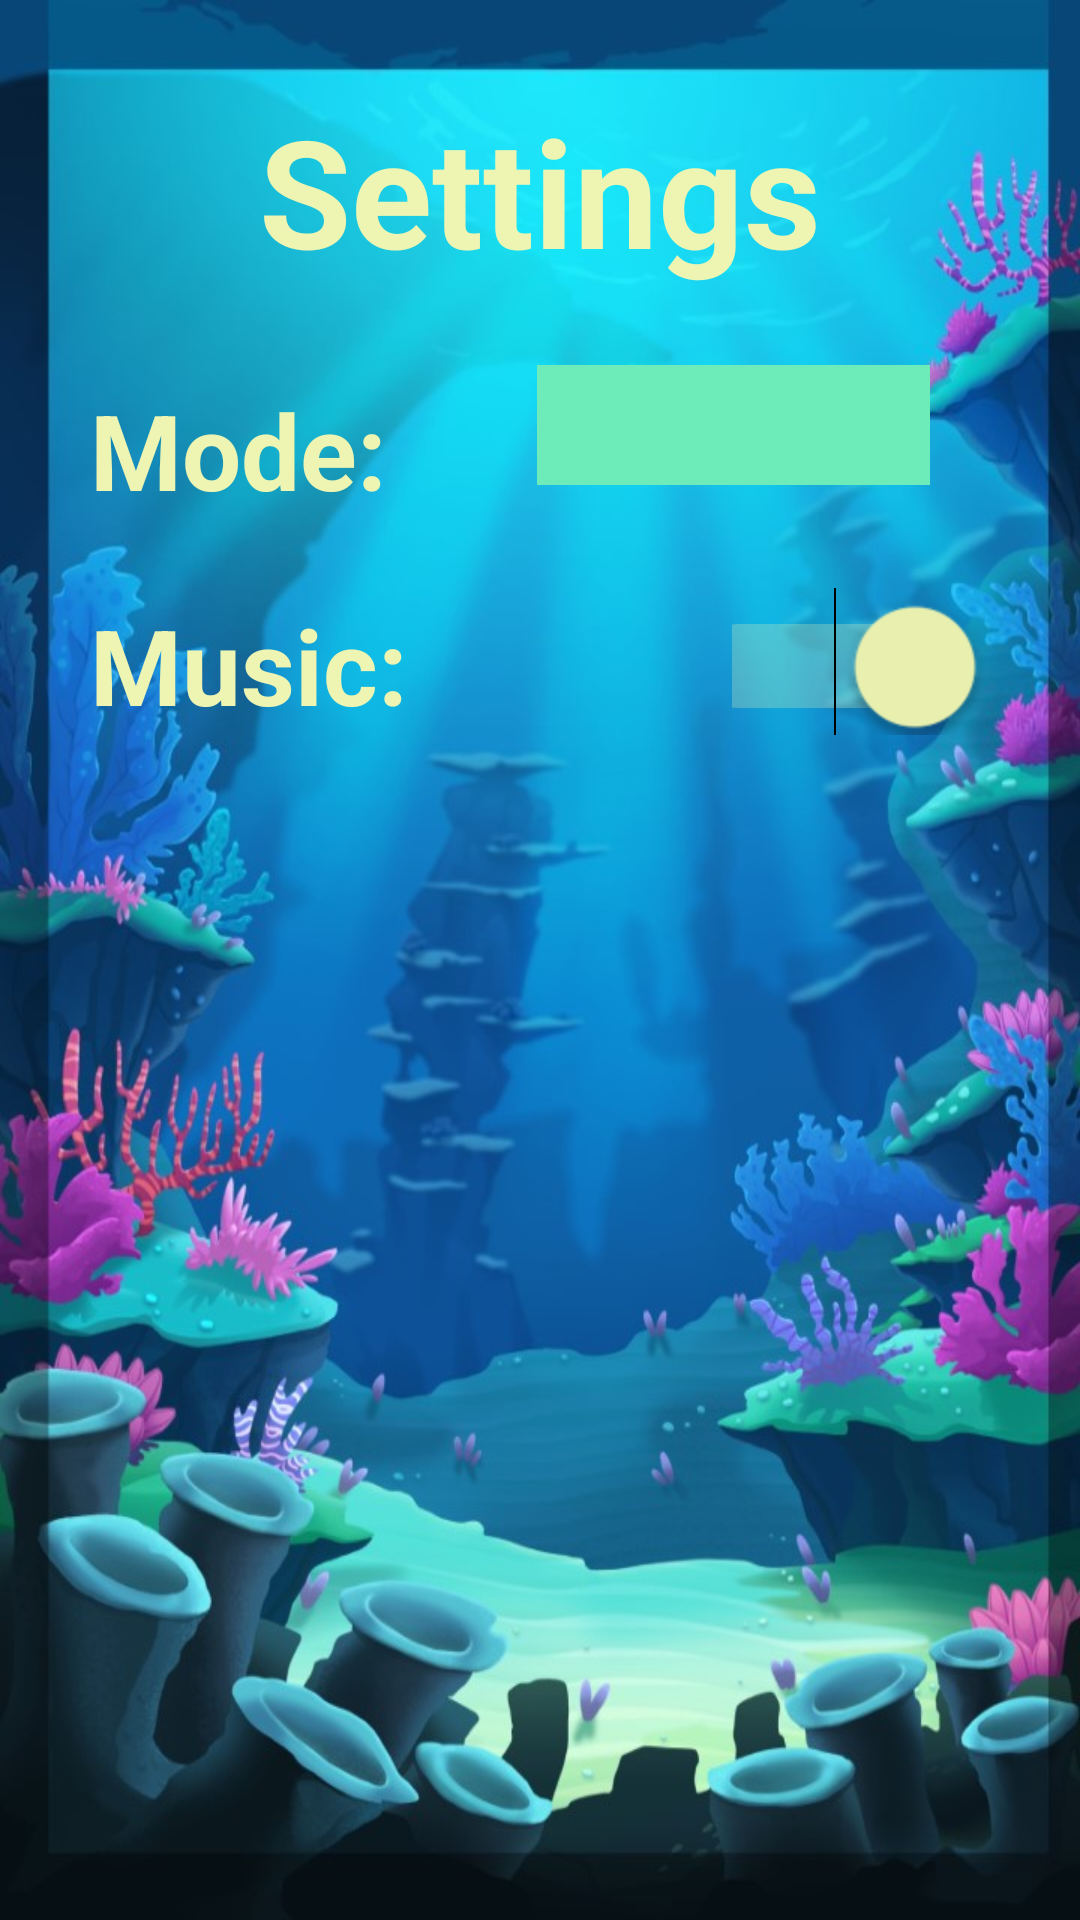

Reconstruct the res/layout file that produces this screen, plus the resources it refers to.
<!-- AndroidManifest.xml: application theme AppTheme -->
<!-- res/layout/activity_settings.xml -->
<?xml version="1.0" encoding="utf-8"?>
<RelativeLayout xmlns:android="http://schemas.android.com/apk/res/android"
    xmlns:app="http://schemas.android.com/apk/res-auto"
    xmlns:tools="http://schemas.android.com/tools"
    android:layout_width="match_parent"
    android:layout_height="match_parent"
    tools:context=".Settings"
    android:background="@drawable/splash">

    <TextView
        android:id="@+id/settingTitle"
        android:layout_width="wrap_content"
        android:layout_height="wrap_content"
        android:layout_centerHorizontal="true"
        android:layout_marginTop="30dp"
        android:text="Settings"
        android:textSize="50sp"
        android:textColor="@color/lightYellow"
        android:textStyle="bold"/>

    <LinearLayout
        android:id="@+id/modeLayout"
        android:layout_width="match_parent"
        android:layout_height="wrap_content"
        android:layout_below="@+id/settingTitle"
        android:orientation="horizontal">

        <TextView
            android:id="@+id/gameModeSettings"
            android:layout_width="wrap_content"
            android:layout_height="wrap_content"
            android:layout_marginTop="30dp"
            android:layout_marginLeft="30dp"
            android:text="Mode:"
            android:textSize="35sp"
            android:textColor="@color/lightYellow"
            android:textStyle="bold"/>

        <Spinner
            android:id="@+id/modeSpinner"
            android:layout_width="match_parent"
            android:layout_height="40dp"
            android:layout_marginTop="25dp"
            android:layout_marginLeft="50dp"
            android:layout_marginRight="50dp"
            android:background="@color/lightGreen"/>

    </LinearLayout>

    <LinearLayout
        android:id="@+id/musicLayout"
        android:layout_width="match_parent"
        android:layout_height="wrap_content"
        android:layout_below="@+id/modeLayout"
        android:orientation="horizontal">

        <TextView
            android:id="@+id/musicSettings"
            android:layout_width="wrap_content"
            android:layout_height="wrap_content"
            android:layout_marginTop="25dp"
            android:layout_marginLeft="30dp"
            android:text="Music:"
            android:textSize="35sp"
            android:textColor="@color/lightYellow"
            android:textStyle="bold"/>


        <Switch
            android:id="@+id/musicSwitch"
            android:layout_width="wrap_content"
            android:layout_height="50dp"
            android:layout_marginLeft="130dp"
            android:layout_marginTop="17dp"
            android:layout_marginRight="50dp"
            android:scaleX="2"
            android:scaleY="2"
            android:checked="true"
            />

    </LinearLayout>

</RelativeLayout>
<!-- resources referenced by this layout -->
<resources>
  <color name="lightGreen">#6decb9</color>
  <color name="lightYellow">#eef5b2</color>
  <!-- drawable splash: jpg bitmap (drawable-v24, 111785 bytes) -->
  <style name="AppTheme" parent="Theme.AppCompat.Light.NoActionBar">
          
          <item name="colorPrimary">@color/colorPrimary</item>
          <item name="colorPrimaryDark">@color/colorPrimaryDark</item>
          <item name="colorAccent">@color/lightYellow</item>
      </style>
  <color name="colorPrimary">#008577</color>
  <color name="colorPrimaryDark">#00574B</color>
</resources>
